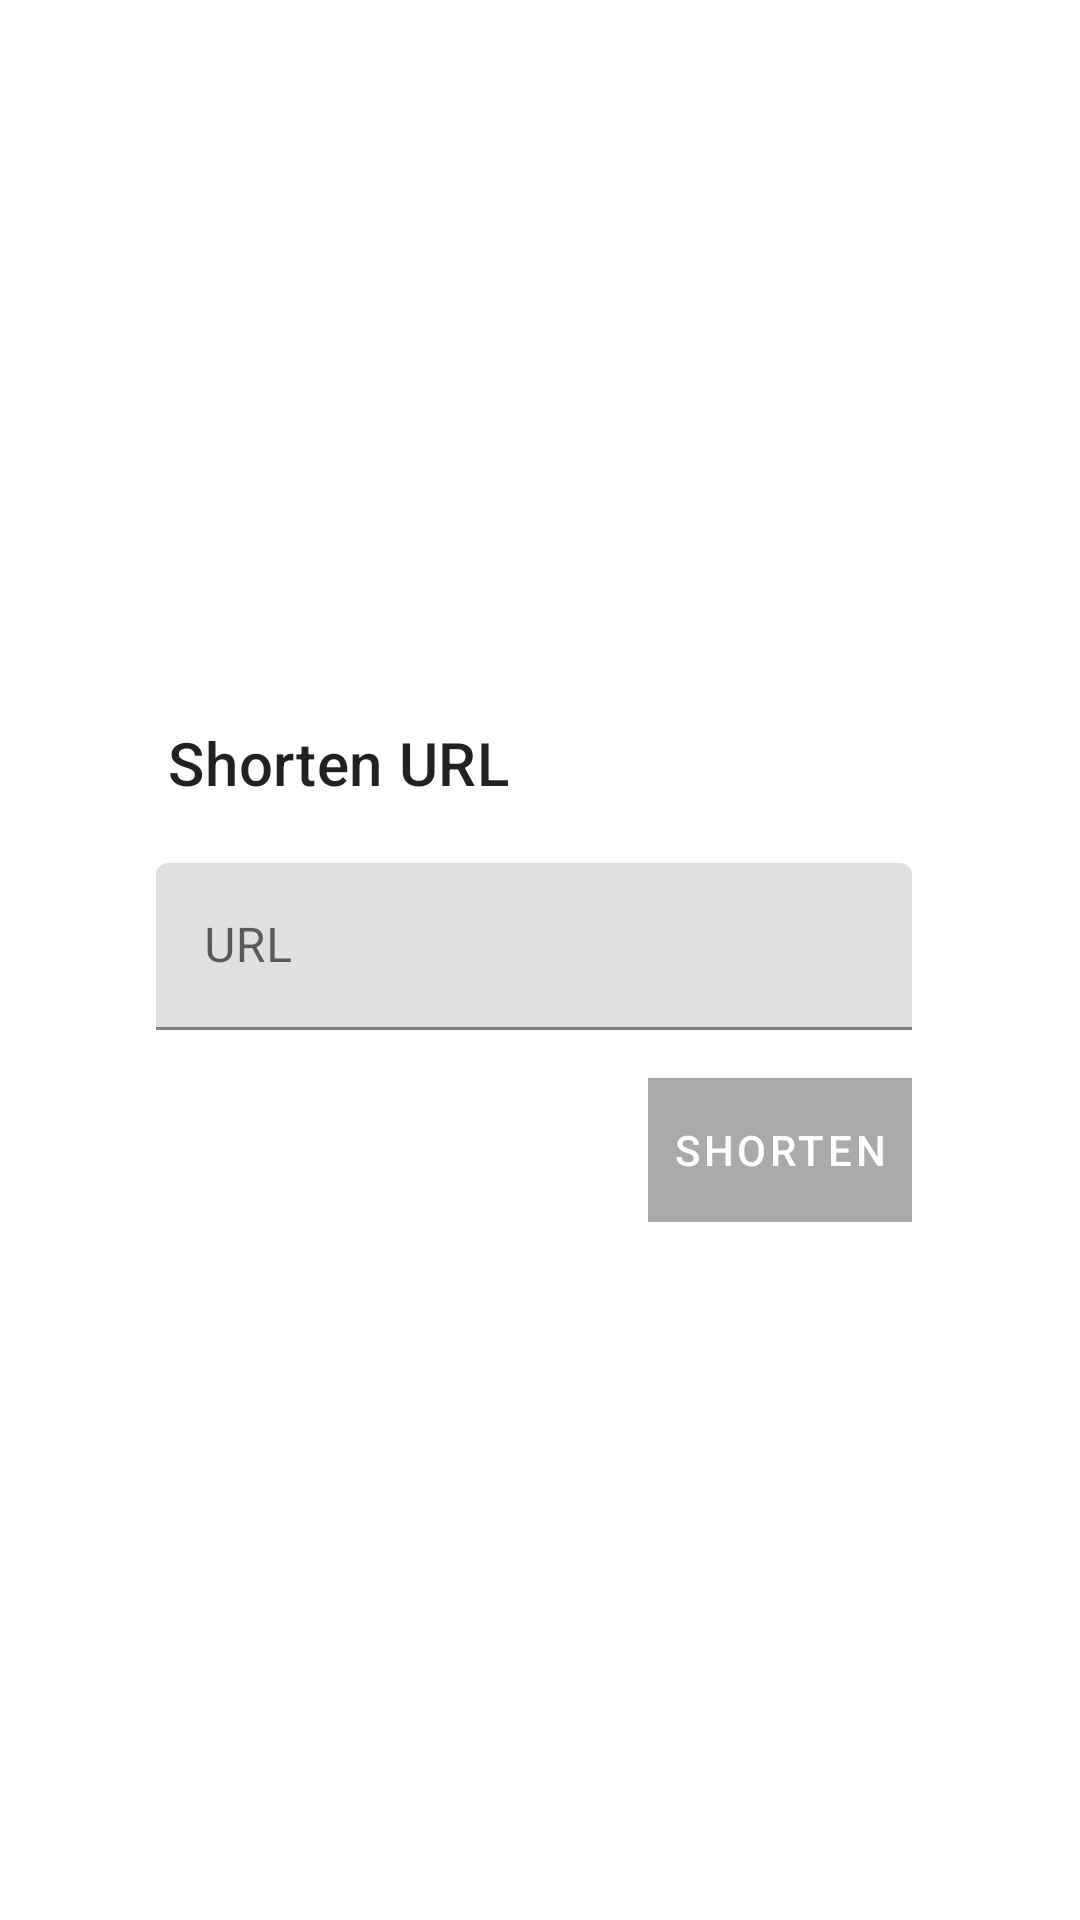

Write the Android layout XML for this screen, with the resource values it uses.
<!-- AndroidManifest.xml: application theme AppTheme -->
<!-- res/layout/activity_url.xml -->
<?xml version="1.0" encoding="utf-8"?>
<FrameLayout xmlns:android="http://schemas.android.com/apk/res/android"
    android:layout_width="match_parent"
    android:layout_height="match_parent"
    xmlns:app="http://schemas.android.com/apk/res-auto"
    android:onClick="dismiss">

    <LinearLayout
        android:id="@+id/container"
        android:layout_width="match_parent"
        android:layout_height="wrap_content"
        android:layout_marginStart="@dimen/spacing_large"
        android:layout_marginEnd="@dimen/spacing_large"
        android:paddingStart="@dimen/padding_normal"
        android:paddingTop="@dimen/padding_dialog"
        android:paddingEnd="@dimen/padding_dialog"
        android:paddingBottom="@dimen/padding_normal"
        android:orientation="vertical"
        android:layout_gravity="center"
        android:elevation="@dimen/z_fab"
        android:background="@drawable/dialog_background"
        android:clickable="true"
        android:focusable="true"
        android:transitionName="@string/transition_shorten_url">

        <TextView
            android:id="@+id/dialog_title"
            android:layout_width="wrap_content"
            android:layout_height="wrap_content"
            android:layout_marginBottom="@dimen/dialog_title_spacing"
            android:layout_marginStart="@dimen/spacing_normal"
            android:text="@string/shorten_url"
            android:textAppearance="@style/TextAppearance.DialogTitle" />

        <android.support.design.widget.TextInputLayout
            android:id="@+id/url_float_label"
            android:layout_width="match_parent"
            android:layout_height="wrap_content"
            android:layout_marginStart="@dimen/spacing_micro">

            <EditText
                android:id="@+id/etURL"
                android:layout_width="match_parent"
                android:layout_height="wrap_content"
                android:hint="@string/URL"
                android:inputType="textUri"
                android:selectAllOnFocus="true" />

        </android.support.design.widget.TextInputLayout>

        <ProgressBar
            android:id="@+id/pbShorten"
            android:layout_width="wrap_content"
            android:layout_height="wrap_content"
            style="?android:attr/progressBarStyle"
            android:layout_gravity="center_horizontal"
            android:visibility="gone"/>

        <FrameLayout
            android:id="@+id/actions_container"
            android:layout_width="match_parent"
            android:layout_height="wrap_content"
            android:layout_marginTop="@dimen/padding_normal">

            <Button
                android:id="@+id/btnShorten"
                android:layout_width="wrap_content"
                android:layout_height="wrap_content"
                android:layout_gravity="end"
                android:enabled="false"
                android:text="@string/shorten"
                android:background="@drawable/dialog_button"
                android:foreground="?attr/selectableItemBackground"
                android:textAppearance="@style/TextAppearance.DarkButton"
                android:onClick="shorten" />

        </FrameLayout>
    </LinearLayout>
</FrameLayout>
<!-- resources referenced by this layout -->
<resources>
  <dimen name="dialog_title_spacing">20dp</dimen>
  <dimen name="padding_dialog">24dp</dimen>
  <dimen name="padding_normal">16dp</dimen>
  <dimen name="spacing_large">32dp</dimen>
  <dimen name="spacing_micro">4dp</dimen>
  <dimen name="spacing_normal">8dp</dimen>
  <dimen name="z_fab">6dp</dimen>
  <!-- drawable dialog_button (drawable) -->
  <?xml version="1.0" encoding="utf-8"?>
  <selector xmlns:android="http://schemas.android.com/apk/res/android">
      <item android:drawable="@color/colorAccent" android:state_enabled="true" />
      <item android:drawable="@android:color/darker_gray" android:state_enabled="false" />
  </selector>
  <string name="URL" translatable="false">URL</string>
  <string name="shorten">Shorten</string>
  <string name="shorten_url">Shorten URL</string>
  <string name="transition_shorten_url" translatable="false">transition_shorten_url</string>
  <style name="TextAppearance.DarkButton" parent="TextAppearance.MaterialComponents.Button">
          <item name="android:textColor">@android:color/white</item>
      </style>
  <style name="TextAppearance.DialogTitle" parent="TextAppearance.MaterialComponents.Headline6">
          <item name="android:textColor">@color/text_primary_dark</item>
          <item name="android:fontFamily">sans-serif-medium</item>
      </style>
  <style name="AppTheme" parent="BaseTheme" />
  <color name="colorAccent">#FFAB40</color>
  <color name="text_primary_dark">#de000000</color>
  <style name="BaseTheme" parent="Theme.MaterialComponents.DayNight.NoActionBar">
          <item name="colorPrimary">@color/colorPrimary</item>
          <item name="colorPrimaryVariant">@color/colorPrimaryDark</item>
          <item name="colorPrimaryDark">@color/colorPrimaryDark</item>
          <item name="colorSecondary">@color/colorAccent</item>
          <item name="colorOnPrimary">@android:color/white</item>
      </style>
  <color name="colorPrimary">#F44336</color>
  <color name="colorPrimaryDark">#D32F2F</color>
</resources>
